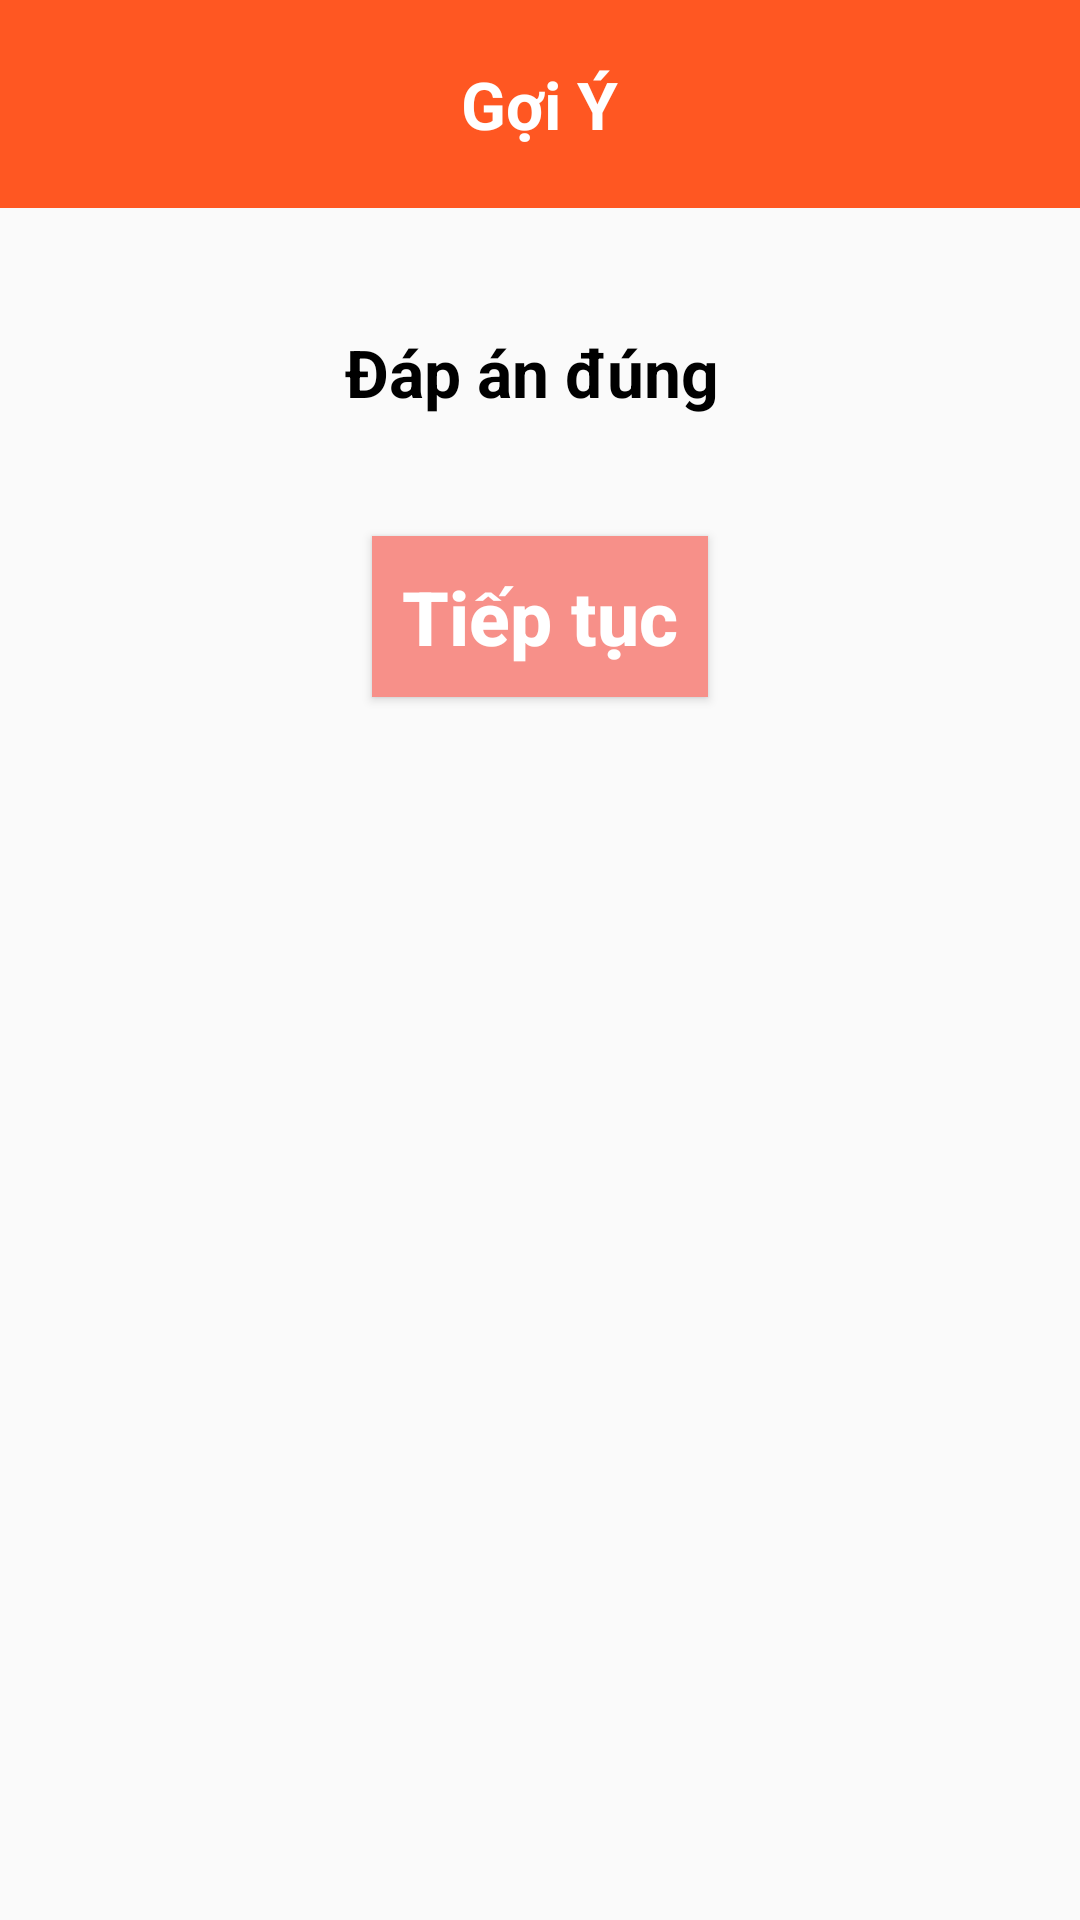

Here is an Android app screen rendered from its layout file. Give the layout XML and the strings, colors and styles it references.
<!-- AndroidManifest.xml: application theme Theme.QuizzApp -->
<!-- res/layout/showanswer.xml -->
<LinearLayout xmlns:android="http://schemas.android.com/apk/res/android"
    android:orientation="vertical"
    android:layout_width="300dp"
    android:layout_height="250dp"
    android:layout_gravity="center">

    <LinearLayout
        android:layout_width="match_parent"
        android:layout_height="wrap_content"
        android:orientation="vertical"
        android:background="#FF5722">

        <TextView
            android:layout_width="wrap_content"
            android:layout_height="wrap_content"
            android:text="Gợi Ý"
            android:padding="20dp"
            android:textSize="22sp"
            android:textStyle="bold"
            android:textColor="#fff"
            android:layout_gravity="center"/>

    </LinearLayout>

    <TextView
        android:id="@+id/tvgoiy"
        android:layout_width="wrap_content"
        android:layout_height="wrap_content"
        android:text="Đáp án đúng "
        android:singleLine="true"
        android:ellipsize="end"
        android:padding="20dp"
        android:textSize="22sp"
        android:textStyle="bold"
        android:textColor="#000"
        android:layout_marginTop="20dp"
        android:layout_gravity="center"/>

    <Button
        android:id="@+id/btntt"
        android:layout_width="wrap_content"
        android:layout_height="wrap_content"
        android:background="#f79089"
        android:text="Tiếp tục"
        android:textAllCaps="false"
        android:textStyle="bold"
        android:textSize="25sp"
        android:textColor="#fff"
        android:padding="10dp"
        android:layout_marginTop="20dp"
        android:layout_gravity="center"/>

</LinearLayout>
<!-- resources referenced by this layout -->
<resources>
  <style name="Theme.QuizzApp" parent="Theme.AppCompat.DayNight.DarkActionBar">
          
          <item name="colorPrimary">@color/purple_500</item>
          <item name="colorPrimaryVariant">@color/purple_700</item>
          <item name="colorOnPrimary">@color/white</item>
          
          <item name="colorSecondary">@color/teal_200</item>
          <item name="colorSecondaryVariant">@color/teal_700</item>
          <item name="colorOnSecondary">@color/black</item>
          
          <item name="android:statusBarColor" tools:targetApi="l">?attr/colorPrimaryVariant</item>
          
      </style>
  <!-- not gathered from this repository: default colours our renderer supplied (Android Studio template values) -->
  <color name="purple_500">#FF6200EE</color>
  <color name="purple_700">#FF3700B3</color>
  <color name="teal_200">#FF03DAC5</color>
  <color name="teal_700">#FF018786</color>
  <color name="black">#FF000000</color>
  <color name="white">#FFFFFFFF</color>
</resources>
